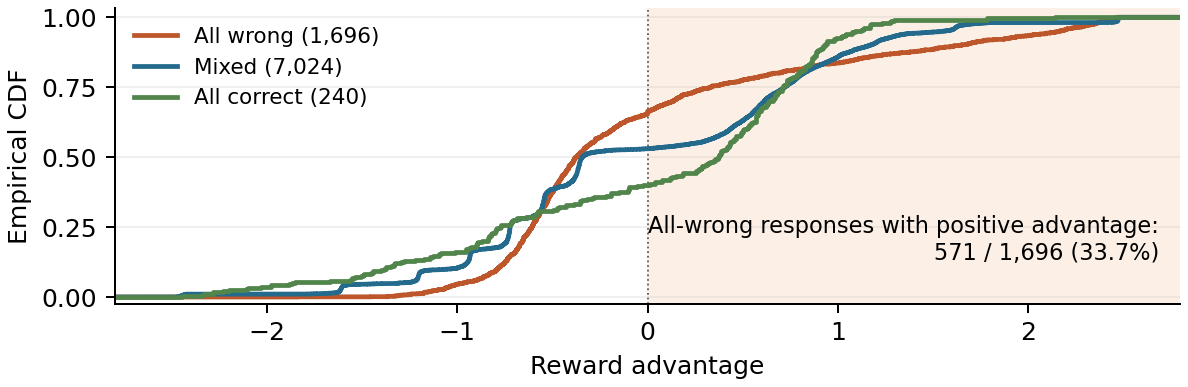

Data behind this chart, as committed beside it:
group_type, sorted_advantage, empirical_cdf
mixed, -2.474, 0.0001424
mixed, -2.473, 0.0002847
mixed, -2.473, 0.0004271
mixed, -2.472, 0.0005695
mixed, -2.469, 0.0007118
mixed, -2.469, 0.0008542
mixed, -2.467, 0.0009966
mixed, -2.46, 0.001139
mixed, -2.46, 0.001281
mixed, -2.458, 0.001424
mixed, -2.457, 0.001566
mixed, -2.457, 0.001708
mixed, -2.457, 0.001851
mixed, -2.455, 0.001993
mixed, -2.455, 0.002136
mixed, -2.455, 0.002278
mixed, -2.455, 0.00242
mixed, -2.454, 0.002563
mixed, -2.453, 0.002705
mixed, -2.453, 0.002847
mixed, -2.453, 0.00299
mixed, -2.453, 0.003132
mixed, -2.452, 0.003274
mixed, -2.45, 0.003417
mixed, -2.449, 0.003559
mixed, -2.449, 0.003702
mixed, -2.449, 0.003844
mixed, -2.448, 0.003986
mixed, -2.448, 0.004129
mixed, -2.448, 0.004271
mixed, -2.447, 0.004413
mixed, -2.447, 0.004556
mixed, -2.446, 0.004698
mixed, -2.446, 0.004841
mixed, -2.446, 0.004983
mixed, -2.445, 0.005125
mixed, -2.445, 0.005268
mixed, -2.445, 0.00541
mixed, -2.445, 0.005552
mixed, -2.445, 0.005695
mixed, -2.444, 0.005837
mixed, -2.443, 0.005979
mixed, -2.443, 0.006122
mixed, -2.443, 0.006264
mixed, -2.442, 0.006407
mixed, -2.442, 0.006549
mixed, -2.441, 0.006691
mixed, -2.44, 0.006834
mixed, -2.44, 0.006976
mixed, -2.44, 0.007118
mixed, -2.438, 0.007261
mixed, -2.436, 0.007403
mixed, -2.436, 0.007546
mixed, -2.434, 0.007688
mixed, -2.434, 0.00783
mixed, -2.434, 0.007973
mixed, -2.431, 0.008115
mixed, -2.431, 0.008257
mixed, -2.43, 0.0084
mixed, -2.43, 0.008542
... 8,900 more rows
